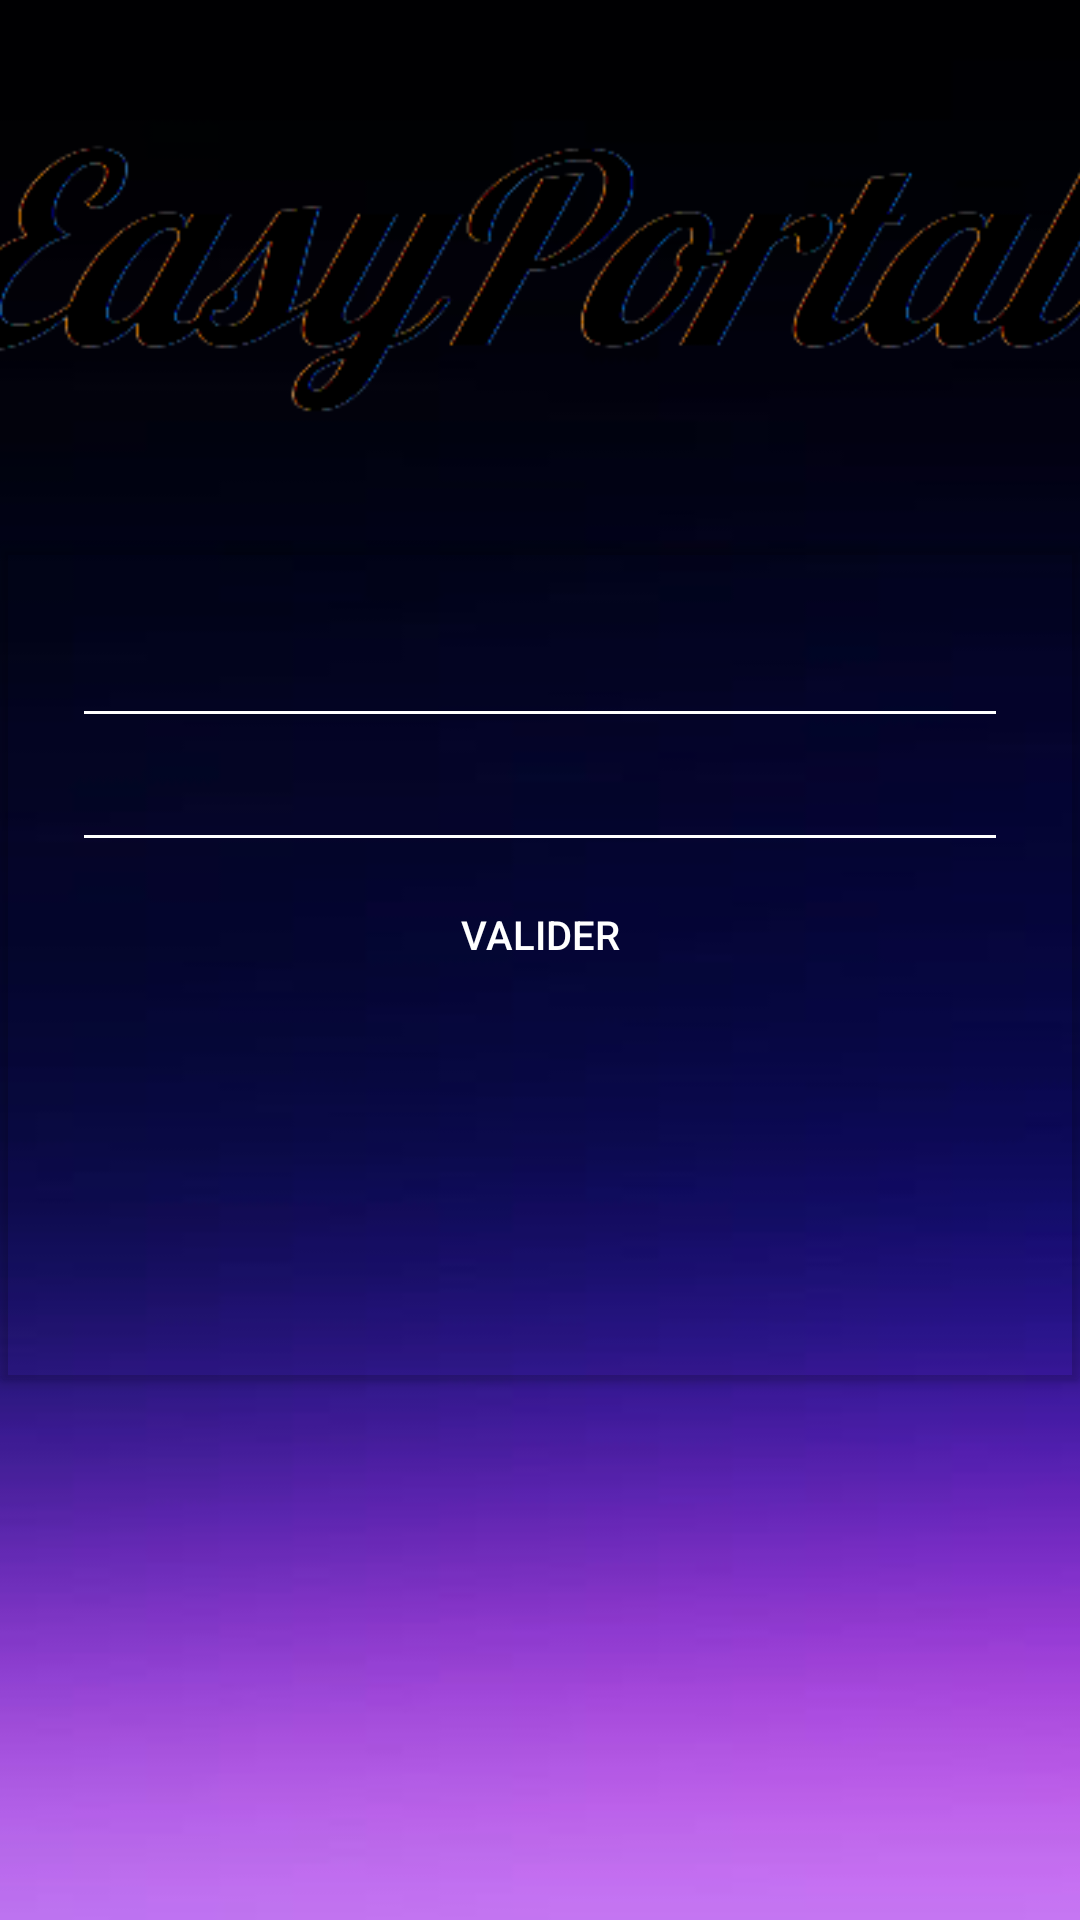

Reconstruct the res/layout file that produces this screen, plus the resources it refers to.
<!-- AndroidManifest.xml: application theme Theme.AppCompat.DayNight.DarkActionBar -->
<!-- res/layout/activity1_page_connexion.xml -->
<?xml version="1.0" encoding="utf-8"?>
<androidx.constraintlayout.widget.ConstraintLayout xmlns:android="http://schemas.android.com/apk/res/android"
    xmlns:app="http://schemas.android.com/apk/res-auto"
    xmlns:tools="http://schemas.android.com/tools"
    android:layout_width="match_parent"
    android:layout_height="match_parent"
    android:background="@drawable/fond_page"
    tools:context=".Main1_connexion">

    <androidx.cardview.widget.CardView
        android:id="@+id/cardView"
        android:layout_width="match_parent"
        android:layout_height="wrap_content"
        app:cardBackgroundColor="@color/cardview_shadow_end_color"
        app:layout_constraintBottom_toBottomOf="parent"
        app:layout_constraintEnd_toEndOf="parent"
        app:layout_constraintHorizontal_bias="0.5"
        app:layout_constraintStart_toStartOf="parent"
        app:layout_constraintTop_toTopOf="parent">

        <LinearLayout
            android:layout_width="match_parent"
            android:layout_height="279dp"
            android:orientation="vertical"
            android:padding="24dp">


            <EditText
                android:id="@+id/email"
                android:layout_width="match_parent"
                android:layout_height="wrap_content"
                android:backgroundTint="#FFFFFF"
                android:ems="10"
                android:inputType="textPersonName"
                android:textColor="@color/white"
                android:textColorLink="@color/white" />

            <EditText
                android:id="@+id/mdp"
                android:layout_width="match_parent"
                android:layout_height="wrap_content"
                android:backgroundTint="#FFFFFF"
                android:ems="10"
                android:inputType="textPassword"
                android:textColor="@color/white"
                android:textColorLink="#FFFFFF" />

            <Button
                android:id="@+id/valider1"
                android:layout_width="match_parent"
                android:layout_height="wrap_content"
                android:layout_gravity="center_horizontal"
                android:background="@android:color/transparent"
                android:orientation="vertical"
                android:text="Valider"
                android:textColor="@color/white"
                android:textSize="40px" />

        </LinearLayout>
    </androidx.cardview.widget.CardView>

    <LinearLayout
        android:layout_width="405dp"
        android:layout_height="179dp"
        android:orientation="horizontal"
        app:layout_constraintBottom_toTopOf="@+id/cardView"
        app:layout_constraintEnd_toEndOf="parent"
        app:layout_constraintHorizontal_bias="0.5"
        app:layout_constraintStart_toStartOf="parent"
        app:layout_constraintTop_toTopOf="parent">

        <ImageView
            android:id="@+id/imageView"
            android:layout_width="match_parent"
            android:layout_height="match_parent"
            app:srcCompat="@drawable/logo" />
    </LinearLayout>


</androidx.constraintlayout.widget.ConstraintLayout>
<!-- resources referenced by this layout -->
<resources>
  <color name="white">#FFFFFFFF</color>
  <!-- drawable fond_page: jpg bitmap (drawable, 2751 bytes) -->
  <!-- drawable logo: png bitmap (drawable, 11309 bytes) -->
</resources>
